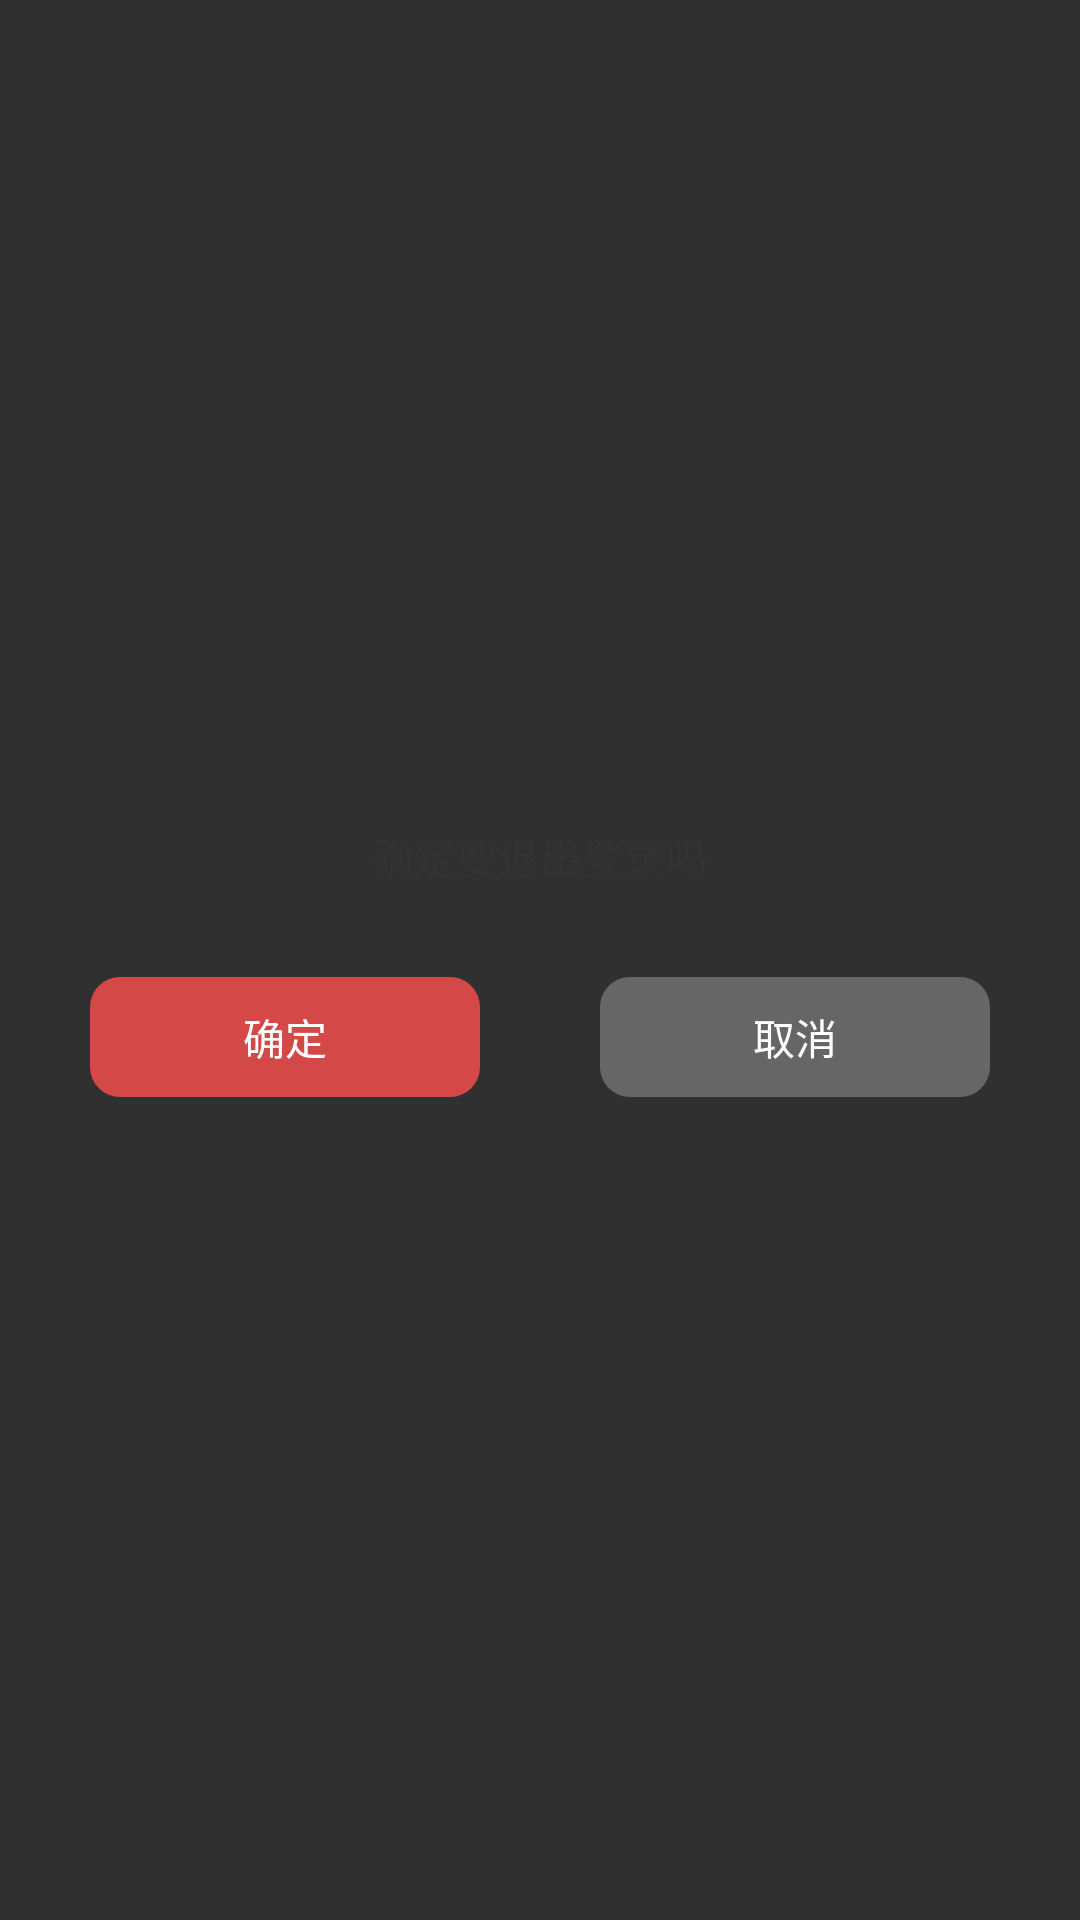

The Android layout XML behind this screen, and the referenced resources:
<!-- AndroidManifest.xml: application theme Theme.SellBookApp -->
<!-- res/layout/dialog_logout.xml -->
<?xml version="1.0" encoding="utf-8"?>
<androidx.constraintlayout.widget.ConstraintLayout xmlns:android="http://schemas.android.com/apk/res/android"
    xmlns:app="http://schemas.android.com/apk/res-auto"
    xmlns:tools="http://schemas.android.com/tools"
    android:layout_width="match_parent"
    android:layout_height="match_parent"
    tools:context=".MainActivity">

   <androidx.constraintlayout.widget.ConstraintLayout
       android:layout_width="340dp"
       android:layout_height="150dp"
       android:background="@drawable/login_white_bg"
       app:layout_constraintBottom_toBottomOf="parent"
       app:layout_constraintEnd_toEndOf="parent"
       app:layout_constraintStart_toStartOf="parent"
       app:layout_constraintTop_toTopOf="parent">

      <TextView
          android:id="@+id/tv_info"
          android:layout_width="wrap_content"
          android:layout_height="wrap_content"
          android:layout_marginTop="30dp"
          android:gravity="center"
          android:text="确定要退出登录吗"
          android:textColor="@color/main_tv"
          android:textSize="14dp"
          app:layout_constraintTop_toTopOf="parent"
          app:layout_constraintEnd_toEndOf="parent"
          app:layout_constraintStart_toStartOf="parent"
          />

      <TextView
          android:id="@+id/tv_ok"
          android:layout_width="0dp"
          android:layout_height="40dp"
          android:layout_marginTop="30dp"
          android:background="@drawable/login_login_bg"
          android:gravity="center"
          android:text="确定"
          android:textColor="@color/white"
          app:layout_constraintStart_toStartOf="parent"
          app:layout_constraintEnd_toStartOf="@+id/tv_cancel"
          app:layout_constraintTop_toBottomOf="@+id/tv_info"
          android:layout_marginStart="20dp"
          android:layout_marginEnd="20dp"
          />

      <TextView
          android:id="@+id/tv_cancel"
          android:layout_width="0dp"
          android:layout_height="40dp"
          android:layout_marginTop="30dp"
          android:layout_marginStart="20dp"
          android:layout_marginEnd="20dp"
          android:background="@drawable/cancel_gray_bg"
          android:gravity="center"
          android:text="取消"
          android:textColor="@color/white"
          app:layout_constraintEnd_toEndOf="parent"
          app:layout_constraintStart_toEndOf="@+id/tv_ok"
          app:layout_constraintTop_toBottomOf="@+id/tv_info"
          />

   </androidx.constraintlayout.widget.ConstraintLayout>

</androidx.constraintlayout.widget.ConstraintLayout>
<!-- resources referenced by this layout -->
<resources>
  <color name="main_tv">#333333</color>
  <color name="white">#FFFFFFFF</color>
  <!-- drawable cancel_gray_bg (drawable) -->
  <?xml version="1.0" encoding="utf-8"?>
  <shape xmlns:android="http://schemas.android.com/apk/res/android"
      android:shape="rectangle">
      <solid android:color="@color/main_gray2"/>
      <corners android:radius="10dp"/>
  </shape>
  <!-- drawable login_login_bg (drawable) -->
  <?xml version="1.0" encoding="utf-8"?>
  <shape xmlns:android="http://schemas.android.com/apk/res/android"
      android:shape="rectangle">
      <solid android:color="@color/main_bg"/>
      <corners android:radius="10dp"/>
  </shape>
  <style name="Theme.SellBookApp" parent="Theme.AppCompat.NoActionBar">
      </style>
  <color name="main_gray2">#666666</color>
  <color name="main_bg">#d44848</color>
</resources>
